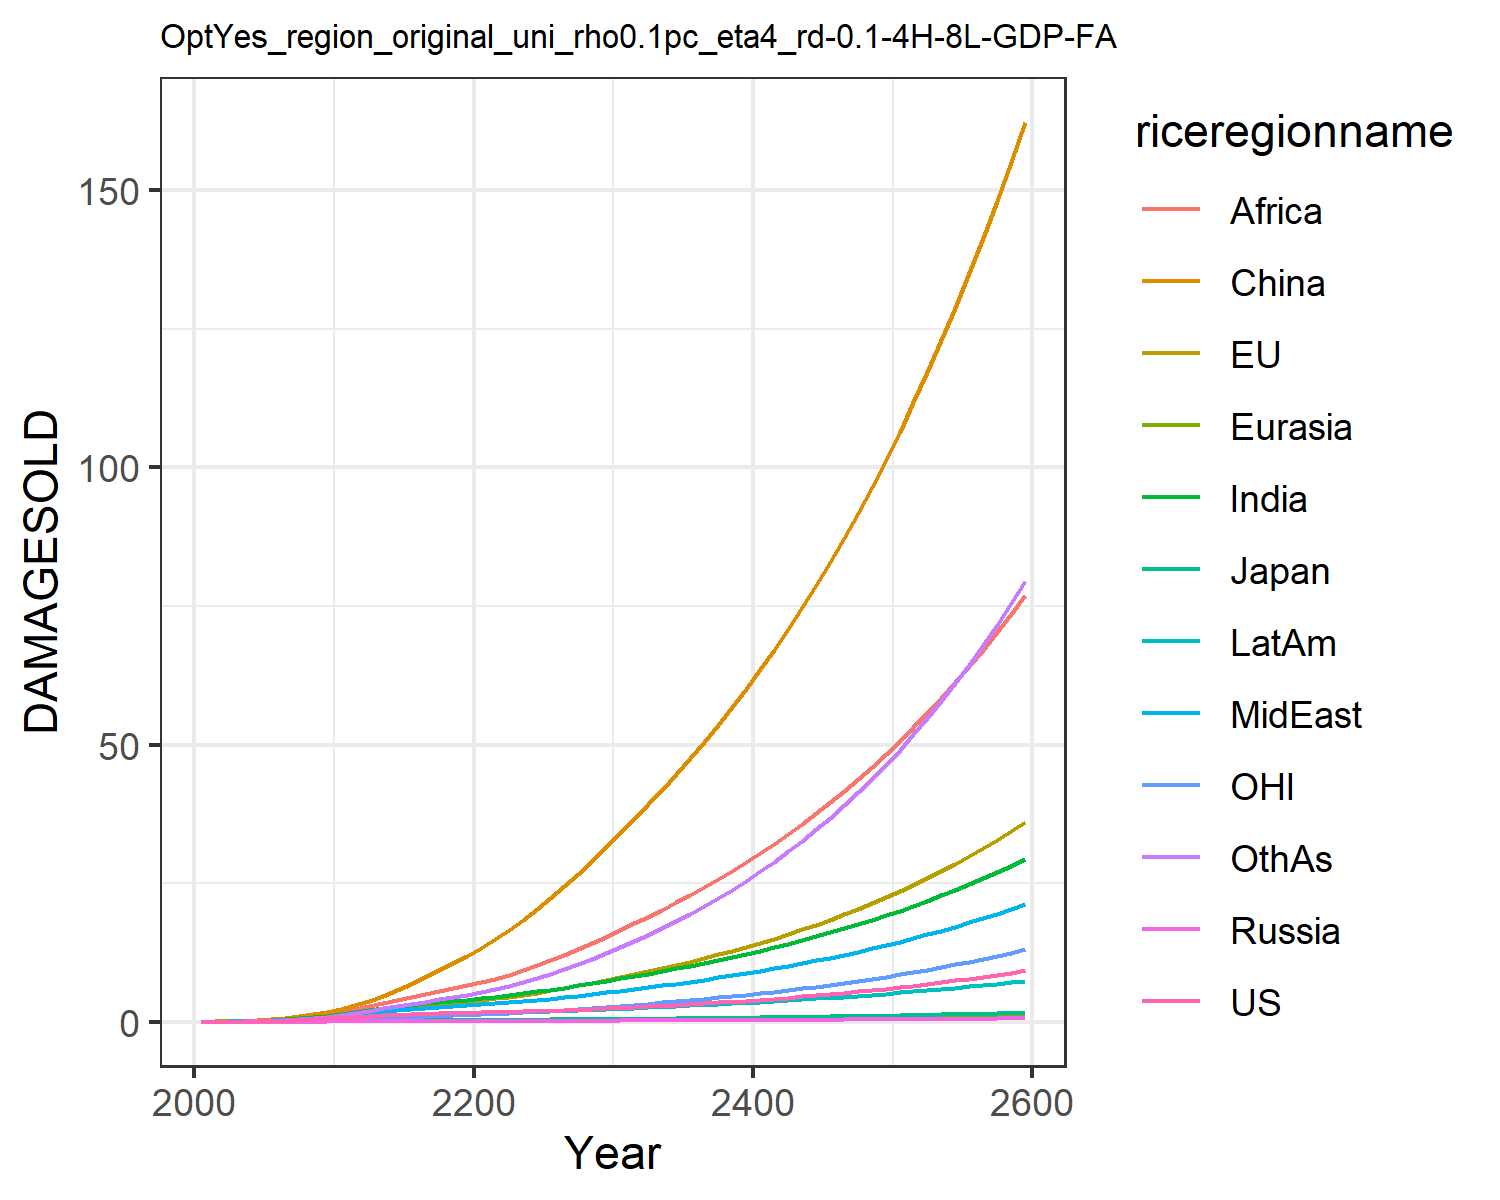

Data behind this chart, as committed beside it:
0.012066173923017946, 0.01426768058107755, 0.004307133962781537, 0.001344798405836423, 0.0007250009837806598, 0.00808613291911423, 0.011667501428473642, 0.011791899436235133, 0.005434623520687957, 0.0065198882695046475, 0.004134896752636349, 0.006926659046672796
0.02179, 0.04299, 0.007441, 0.002483, 0.001398, 0.05753, 0.02711, 0.02633, 0.01492, 0.01343, 0.01527, 0.01426
0.04052, 0.07432, 0.01246, 0.004372, 0.002811, 0.1144, 0.05508, 0.05149, 0.03436, 0.02659, 0.0267, 0.03112
0.07036, 0.1243, 0.01952, 0.007183, 0.005209, 0.2035, 0.1022, 0.09329, 0.0731, 0.04865, 0.04498, 0.06252
0.1144, 0.195, 0.02808, 0.01118, 0.008964, 0.3323, 0.1758, 0.1573, 0.143, 0.08229, 0.07018, 0.1158
0.1743, 0.2878, 0.03981, 0.01654, 0.01439, 0.5066, 0.2791, 0.2452, 0.2514, 0.1291, 0.1023, 0.1964
0.2508, 0.4031, 0.05492, 0.02329, 0.02175, 0.7371, 0.416, 0.3608, 0.406, 0.1911, 0.1413, 0.3107
0.3444, 0.5408, 0.07229, 0.03116, 0.03106, 1.029, 0.5921, 0.51, 0.6244, 0.2692, 0.1872, 0.4672
0.4554, 0.7005, 0.09155, 0.03997, 0.04235, 1.384, 0.8105, 0.6973, 0.9225, 0.3642, 0.24, 0.6734
0.5857, 0.8826, 0.1127, 0.04971, 0.05572, 1.807, 1.076, 0.9289, 1.319, 0.4775, 0.2997, 0.939
0.7317, 1.1, 0.138, 0.06179, 0.07209, 2.337, 1.387, 1.181, 1.781, 0.6083, 0.3711, 1.259
0.8783, 1.349, 0.1666, 0.07598, 0.09096, 3.009, 1.726, 1.421, 2.259, 0.7465, 0.4542, 1.616
1.031, 1.623, 0.1967, 0.09078, 0.1108, 3.758, 2.079, 1.672, 2.764, 0.8896, 0.5461, 1.988
1.169, 1.917, 0.2244, 0.1045, 0.13, 4.67, 2.431, 1.916, 3.316, 1.023, 0.6473, 2.392
1.283, 2.206, 0.2478, 0.1163, 0.1473, 5.686, 2.758, 2.137, 3.875, 1.137, 0.7488, 2.803
1.372, 2.485, 0.266, 0.1257, 0.1616, 6.793, 3.048, 2.329, 4.425, 1.226, 0.8488, 3.207
1.443, 2.762, 0.2811, 0.1333, 0.1737, 7.991, 3.311, 2.502, 4.973, 1.299, 0.9504, 3.618
1.506, 3.045, 0.2944, 0.1397, 0.1844, 9.28, 3.557, 2.664, 5.523, 1.36, 1.055, 4.045
1.561, 3.31, 0.3061, 0.1455, 0.1939, 10.53, 3.784, 2.809, 6.035, 1.413, 1.153, 4.452
1.615, 3.586, 0.3176, 0.151, 0.2029, 11.87, 4.004, 2.952, 6.55, 1.462, 1.256, 4.877
1.671, 3.88, 0.3295, 0.1562, 0.2121, 13.31, 4.245, 3.111, 7.112, 1.516, 1.365, 5.353
1.729, 4.195, 0.3422, 0.1615, 0.2219, 14.87, 4.521, 3.297, 7.746, 1.579, 1.482, 5.9
1.791, 4.532, 0.3559, 0.1669, 0.2322, 16.55, 4.814, 3.499, 8.485, 1.648, 1.605, 6.504
1.86, 4.889, 0.3706, 0.1727, 0.2429, 18.34, 5.125, 3.714, 9.294, 1.721, 1.736, 7.162
1.935, 5.27, 0.3865, 0.179, 0.2542, 20.25, 5.454, 3.943, 10.16, 1.799, 1.876, 7.875
2.017, 5.674, 0.4036, 0.1856, 0.2662, 22.26, 5.8, 4.185, 11.09, 1.882, 2.023, 8.646
2.106, 6.104, 0.4222, 0.1928, 0.2788, 24.4, 6.166, 4.443, 12.07, 1.971, 2.18, 9.479
2.203, 6.56, 0.442, 0.2006, 0.2922, 26.65, 6.551, 4.715, 13.11, 2.066, 2.346, 10.37
2.307, 7.043, 0.4633, 0.2088, 0.3062, 29.02, 6.954, 5, 14.2, 2.165, 2.521, 11.33
2.42, 7.553, 0.4858, 0.2174, 0.3208, 31.52, 7.377, 5.3, 15.35, 2.27, 2.707, 12.35
2.535, 8.073, 0.5087, 0.2262, 0.3355, 34.06, 7.806, 5.605, 16.53, 2.375, 2.896, 13.42
2.652, 8.594, 0.5313, 0.2348, 0.3501, 36.59, 8.236, 5.912, 17.72, 2.479, 3.085, 14.51
2.774, 9.128, 0.5545, 0.2437, 0.365, 39.19, 8.678, 6.227, 18.94, 2.586, 3.28, 15.66
2.902, 9.681, 0.5787, 0.253, 0.3803, 41.86, 9.135, 6.554, 20.2, 2.696, 3.481, 16.86
3.036, 10.26, 0.6037, 0.2626, 0.3961, 44.63, 9.608, 6.892, 21.51, 2.81, 3.691, 18.12
3.176, 10.85, 0.6299, 0.2725, 0.4123, 47.5, 10.1, 7.243, 22.87, 2.928, 3.909, 19.44
3.324, 11.48, 0.657, 0.2828, 0.4291, 50.48, 10.6, 7.607, 24.28, 3.05, 4.136, 20.83
3.478, 12.13, 0.6853, 0.2935, 0.4464, 53.56, 11.13, 7.985, 25.74, 3.177, 4.372, 22.29
3.639, 12.8, 0.7146, 0.3045, 0.4642, 56.77, 11.68, 8.377, 27.25, 3.308, 4.618, 23.82
3.808, 13.51, 0.7452, 0.316, 0.4825, 60.09, 12.24, 8.784, 28.82, 3.443, 4.875, 25.43
3.984, 14.24, 0.7769, 0.3278, 0.5014, 63.55, 12.83, 9.207, 30.45, 3.584, 5.143, 27.11
4.169, 15.01, 0.8098, 0.3401, 0.5209, 67.13, 13.43, 9.646, 32.15, 3.728, 5.422, 28.87
4.361, 15.81, 0.844, 0.3527, 0.5409, 70.86, 14.06, 10.1, 33.9, 3.878, 5.713, 30.72
4.562, 16.64, 0.8795, 0.3657, 0.5615, 74.73, 14.72, 10.57, 35.73, 4.033, 6.017, 32.66
4.772, 17.51, 0.9164, 0.3792, 0.5827, 78.75, 15.4, 11.07, 37.62, 4.193, 6.333, 34.69
4.99, 18.41, 0.9546, 0.3931, 0.6045, 82.93, 16.1, 11.58, 39.59, 4.359, 6.663, 36.82
5.219, 19.36, 0.9943, 0.4075, 0.6269, 87.27, 16.83, 12.11, 41.64, 4.53, 7.006, 39.05
5.457, 20.34, 1.035, 0.4224, 0.6501, 91.79, 17.59, 12.66, 43.76, 4.707, 7.365, 41.38
5.705, 21.36, 1.078, 0.4377, 0.6739, 96.48, 18.37, 13.23, 45.97, 4.891, 7.739, 43.82
5.964, 22.43, 1.122, 0.4535, 0.6984, 101.4, 19.19, 13.82, 48.27, 5.08, 8.128, 46.38
6.234, 23.54, 1.169, 0.4698, 0.7237, 106.4, 20.04, 14.44, 50.65, 5.276, 8.535, 49.05
6.516, 24.71, 1.216, 0.4867, 0.7497, 111.7, 20.92, 15.08, 53.13, 5.479, 8.958, 51.85
6.81, 25.92, 1.266, 0.5041, 0.7765, 117.2, 21.84, 15.74, 55.72, 5.689, 9.4, 54.79
7.117, 27.18, 1.317, 0.5221, 0.8042, 122.9, 22.79, 16.44, 58.4, 5.906, 9.861, 57.86
7.437, 28.49, 1.371, 0.5407, 0.8327, 128.8, 23.78, 17.16, 61.19, 6.131, 10.34, 61.07
7.77, 29.87, 1.426, 0.5599, 0.8621, 135, 24.8, 17.91, 64.1, 6.364, 10.84, 64.43
8.118, 31.3, 1.484, 0.5798, 0.8924, 141.4, 25.87, 18.68, 67.12, 6.605, 11.36, 67.95
8.481, 32.79, 1.543, 0.6003, 0.9237, 148.1, 26.98, 19.49, 70.27, 6.855, 11.91, 71.63
8.86, 34.35, 1.606, 0.6215, 0.9559, 155, 28.14, 20.34, 73.55, 7.114, 12.48, 75.48
9.255, 35.97, 1.67, 0.6434, 0.9892, 162.3, 29.34, 21.21, 76.96, 7.382, 13.07, 79.51
